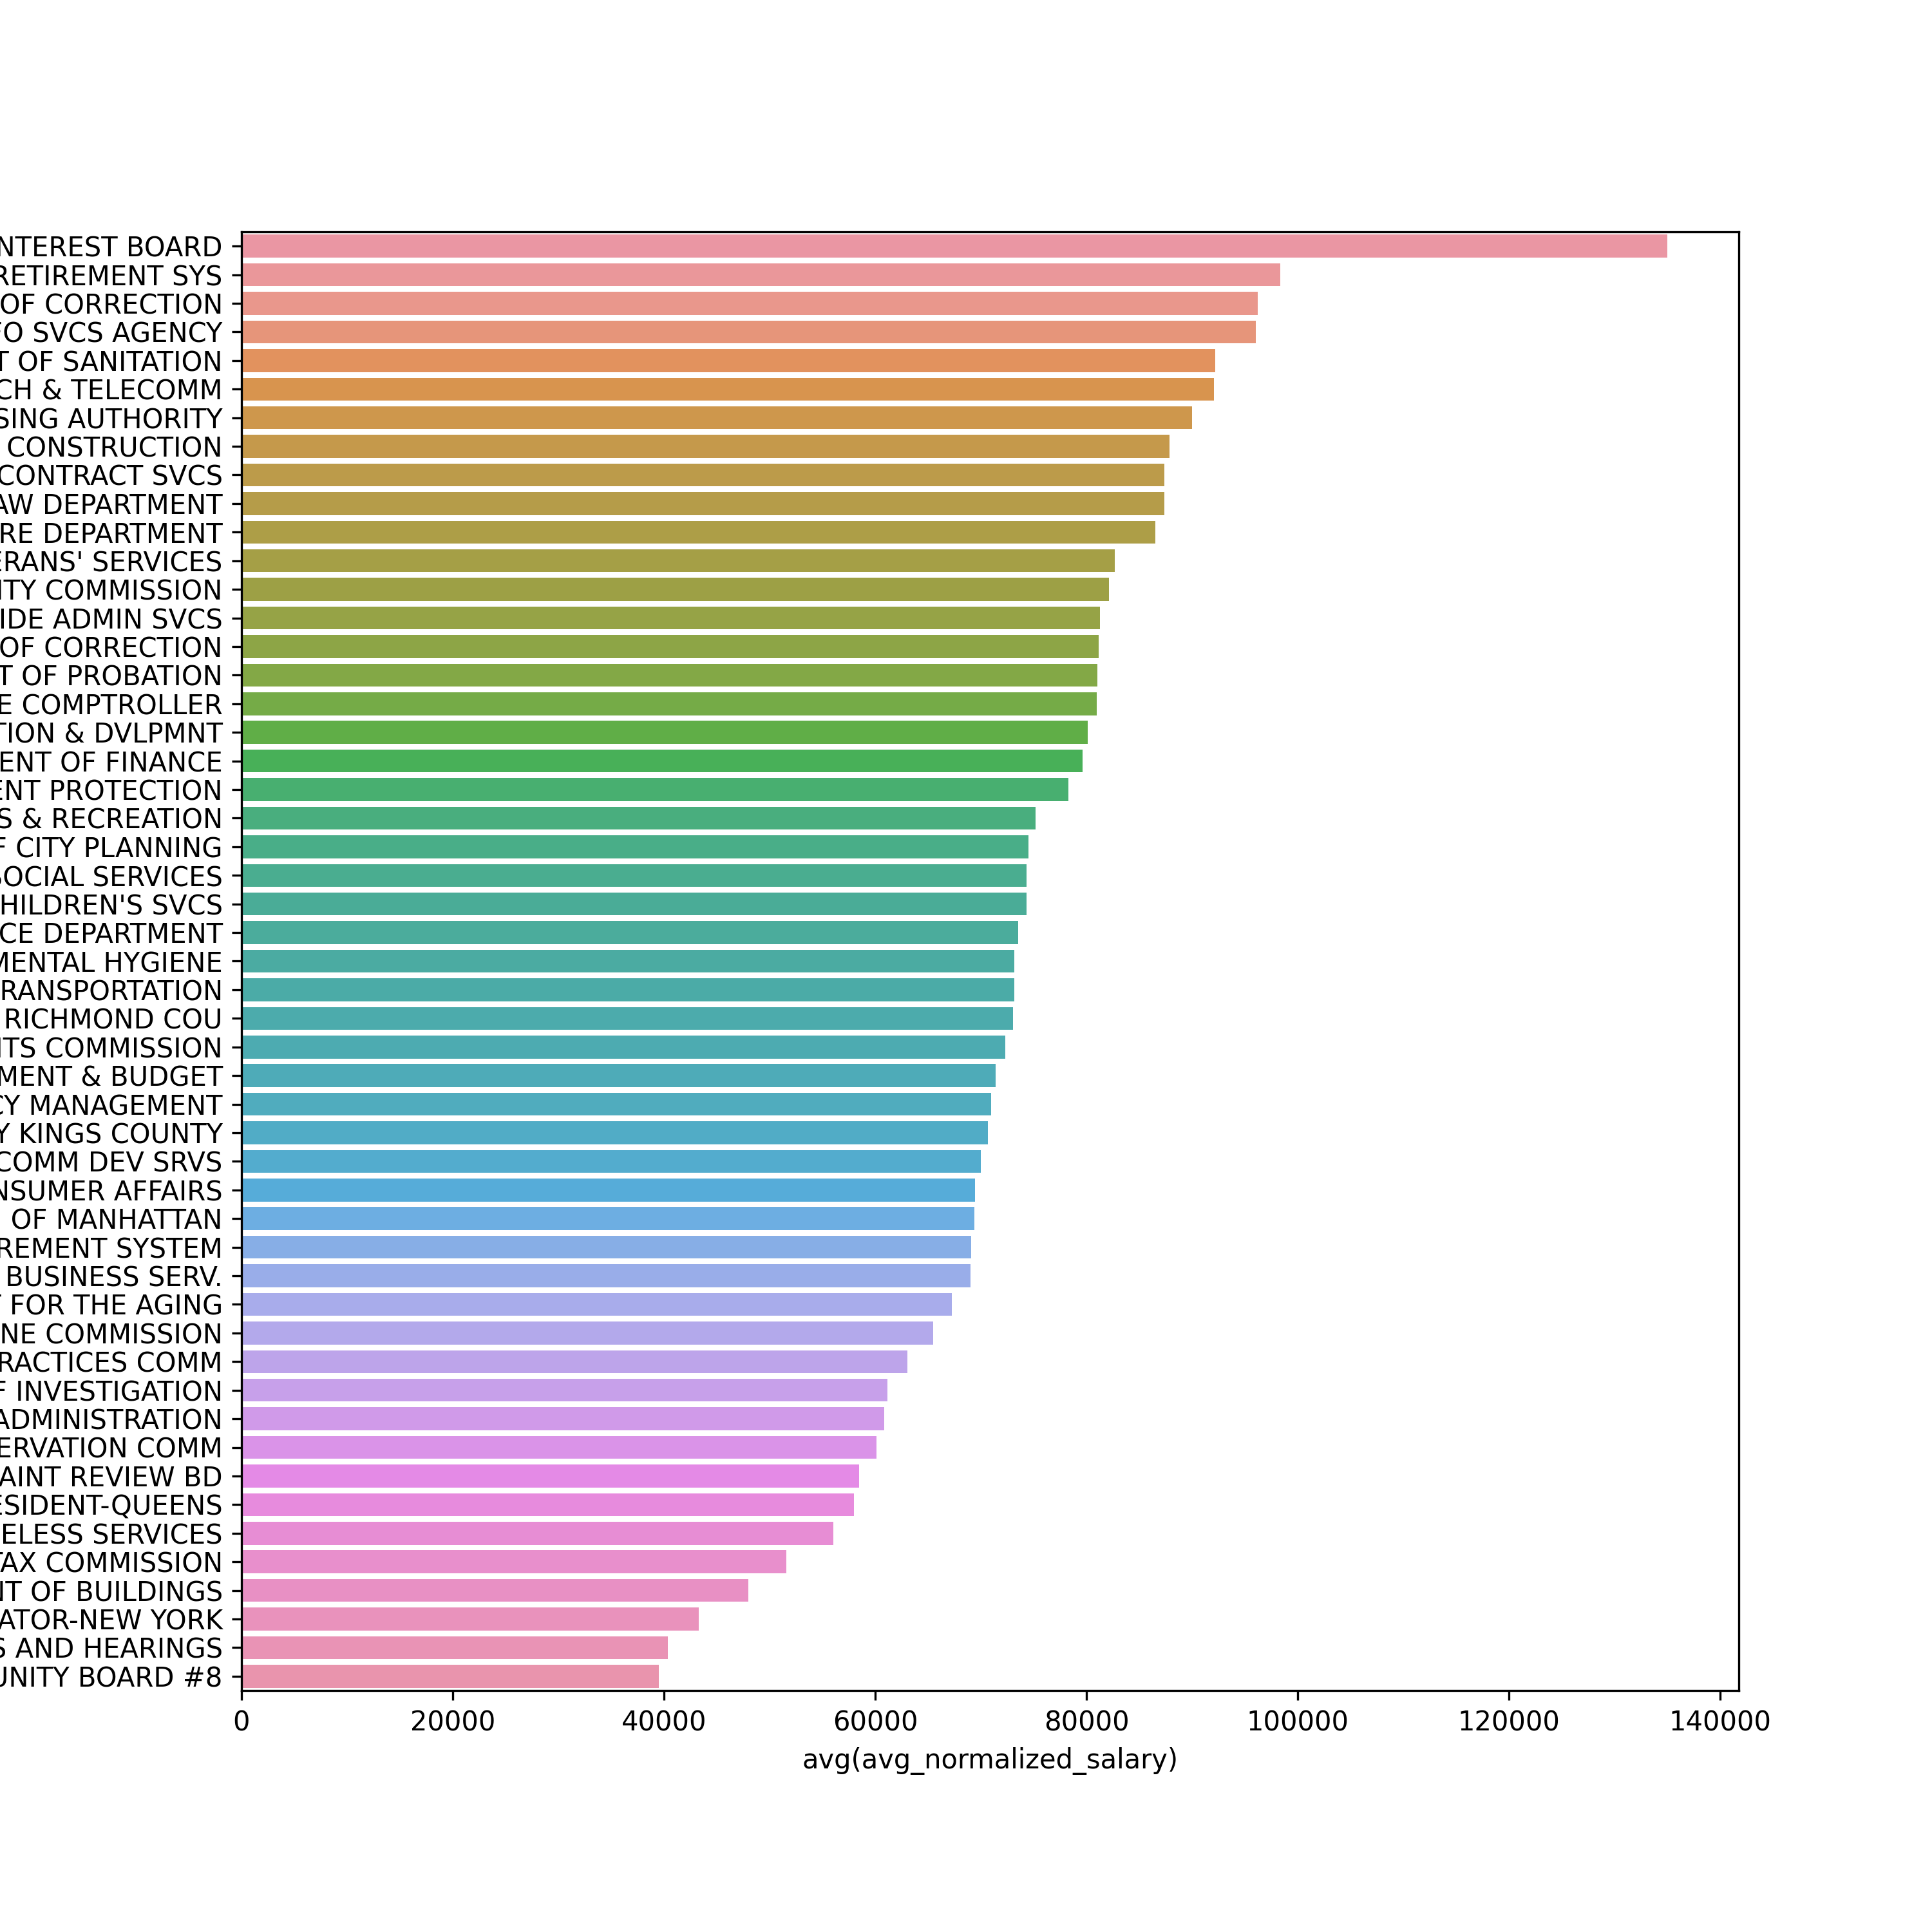

Source data for this figure (header and first rows):
, agency, avg(avg_normalized_salary)
0, CONFLICTS OF INTEREST BOARD, 135000
1, NYC EMPLOYEES RETIREMENT SYS, 98336
2, BOARD OF CORRECTION, 96222
3, FINANCIAL INFO SVCS AGENCY, 96021
4, DEPARTMENT OF SANITATION, 92159
5, DEPT OF INFO TECH & TELECOMM, 92063
6, NYC HOUSING AUTHORITY, 89986
7, DEPT OF DESIGN & CONSTRUCTION, 87849
8, MAYORS OFFICE OF CONTRACT SVCS, 87357
9, LAW DEPARTMENT, 87350
10, FIRE DEPARTMENT, 86483
11, NYC DEPT OF VETERANS' SERVICES, 82653
12, BUSINESS INTEGRITY COMMISSION, 82117
13, DEPT OF CITYWIDE ADMIN SVCS, 81245
14, DEPARTMENT OF CORRECTION, 81143
15, DEPARTMENT OF PROBATION, 81022
16, OFFICE OF THE COMPTROLLER, 80960
17, HOUSING PRESERVATION & DVLPMNT, 80102
18, DEPARTMENT OF FINANCE, 79594
19, DEPT OF ENVIRONMENT PROTECTION, 78306
20, DEPT OF PARKS & RECREATION, 75144
21, DEPARTMENT OF CITY PLANNING, 74519
22, HRA/DEPT OF SOCIAL SERVICES, 74345
23, ADMIN FOR CHILDREN'S SVCS, 74326
24, POLICE DEPARTMENT, 73518
25, DEPT OF HEALTH/MENTAL HYGIENE, 73172
26, DEPARTMENT OF TRANSPORTATION, 73158
27, DISTRICT ATTORNEY RICHMOND COU, 73064
28, HUMAN RIGHTS COMMISSION, 72307
29, OFFICE OF MANAGEMENT & BUDGET, 71365
30, OFFICE OF EMERGENCY MANAGEMENT, 70995
31, DISTRICT ATTORNEY KINGS COUNTY, 70691
32, DEPT OF YOUTH & COMM DEV SRVS, 69992
33, CONSUMER AFFAIRS, 69470
34, PRESIDENT BOROUGH OF MANHATTAN, 69381
35, TEACHERS RETIREMENT SYSTEM, 69078
36, DEPARTMENT OF BUSINESS SERV., 69020
37, DEPARTMENT FOR THE AGING, 67233
38, TAXI & LIMOUSINE COMMISSION, 65509
39, EQUAL EMPLOY PRACTICES COMM, 63064
40, DEPARTMENT OF INVESTIGATION, 61122
41, OFF OF PAYROLL ADMINISTRATION, 60824
42, LANDMARKS PRESERVATION COMM, 60104
43, CIVILIAN COMPLAINT REVIEW BD, 58449
44, BOROUGH PRESIDENT-QUEENS, 57984
45, DEPT. OF HOMELESS SERVICES, 56057
46, TAX COMMISSION, 51593
47, DEPARTMENT OF BUILDINGS, 47992
48, PUBLIC ADMINISTRATOR-NEW YORK, 43296
49, ADMIN TRIALS AND HEARINGS, 40364
50, MANHATTAN COMMUNITY BOARD #8, 39520
